Run: headless pygame with SDL's dummy video driver; simulated clock (each Clock.tick advances the game by its frame time, no real sleeping); random seed 0; keys injected as events and as key.get_pressed() state; no mouse input.
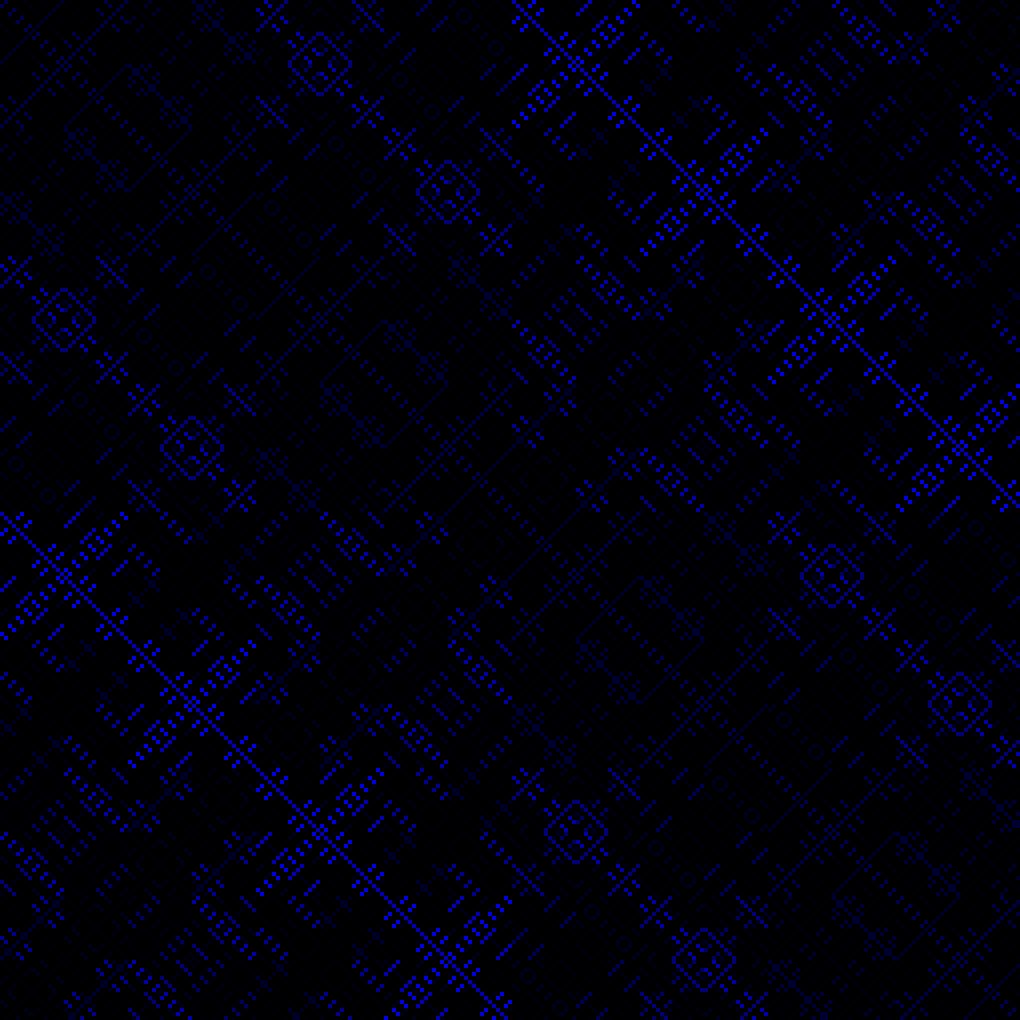
Frame 1 of 3 · flips 1–60 · no input
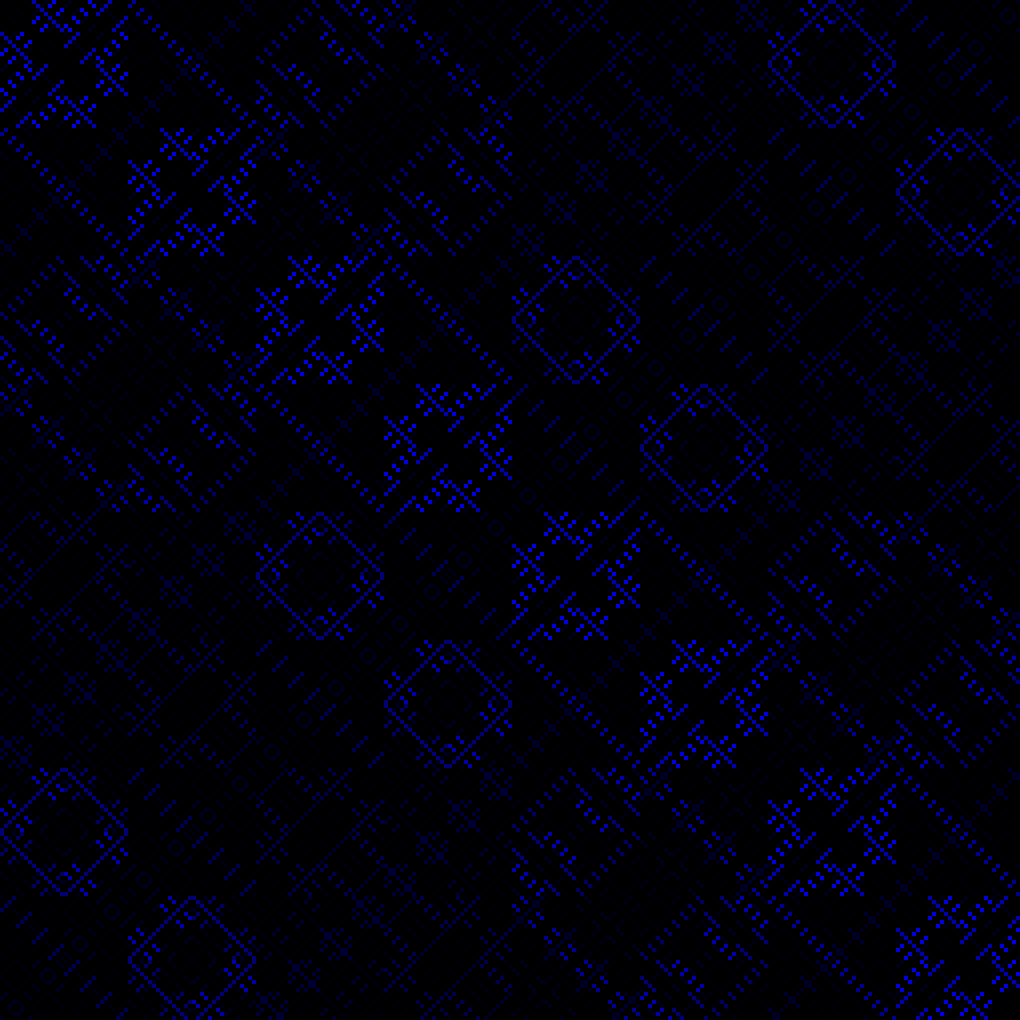
Frame 2 of 3 · flips 61–180 · tapped SPACE, RETURN · held RIGHT (→), D
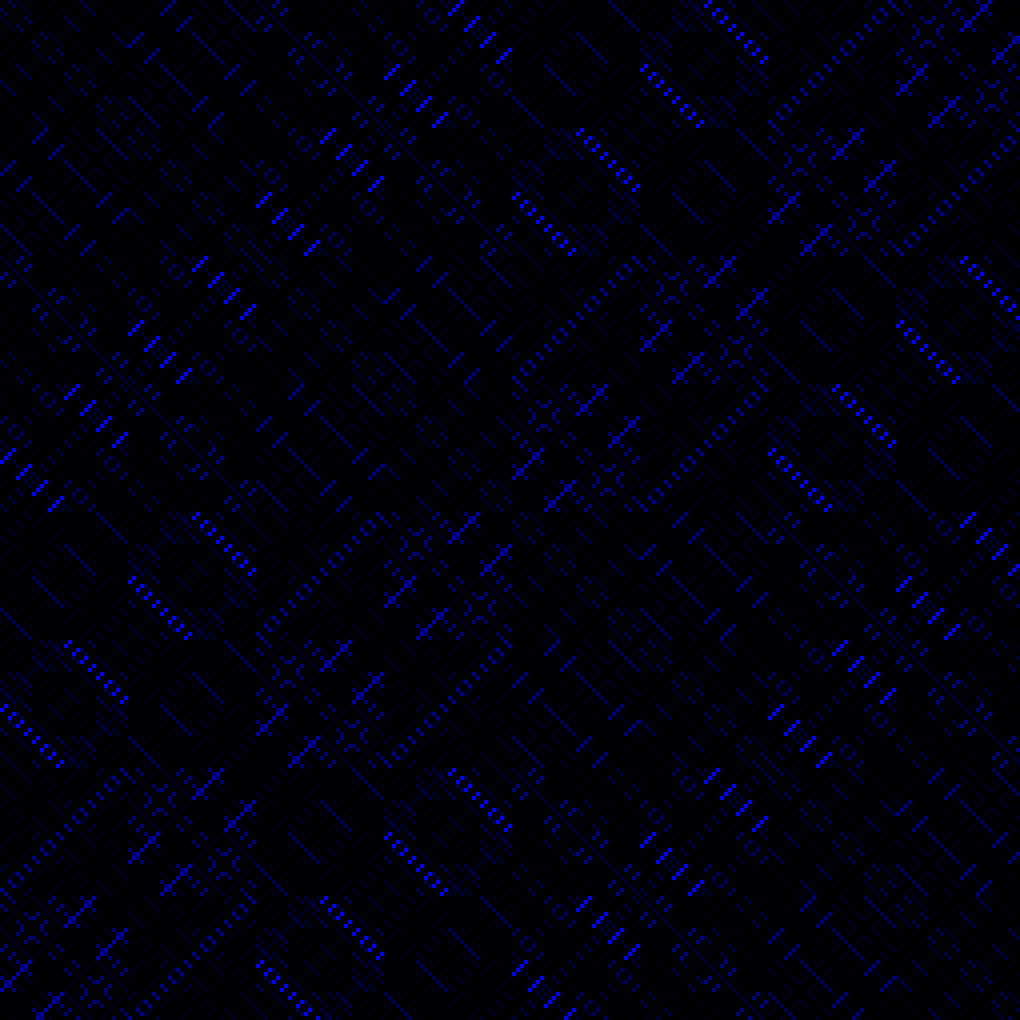
Frame 3 of 3 · flips 181–300 · held DOWN (↓), S

The pygame program that drew these frames:

import sys
import pygame
from pygame import transform
from pygame.font import match_font
from pygame.key import *
from pygame.locals import *
import math
import random

pygame.init()

FPS = 60
FramePerSec = pygame.time.Clock()
DISPLAYSURF = pygame.display.set_mode((1020,1020))
image = pygame.Surface((255,255))
c = 0
x=0
cool = 0
n = 4
while True:
    pygame.display.update()
    c+=1
    for i in range(255):
        for j in range(255):
            if x % n == 0:
               image.set_at((i,j),  (math.sin(i^j^c)*math.sin(j^i^c) % 255, math.cos(j^i^c)*math.cos(i^j^c) % 255, math.tan(i^j^c) * math.tan(j^i^c) % 255))
            elif x % n == 1:
                image.set_at((i,j),  (i^c % 255, j^c % 255, ((i*j)^c) % 255))
            elif x % n == 2:
                image.set_at((i,j),  ((i^(j^c)) % 255, (j^(i^c)) % 255, (c^(i^j)) % 255))
            elif x % n == 3:
                image.set_at((i,j),  (i,j,c % 255))
    DISPLAYSURF.blit(pygame.transform.scale(image, (1020,1020)),(0,0))

    if cool != 0:
        cool -= 1
    if pygame.key.get_pressed()[pygame.K_SPACE] and cool == 0:
        cool = 20
        x += 1

    FramePerSec.tick(FPS)
    for event in pygame.event.get():
        if event.type == pygame.locals.QUIT:
            pygame.quit()
            sys.exit()
